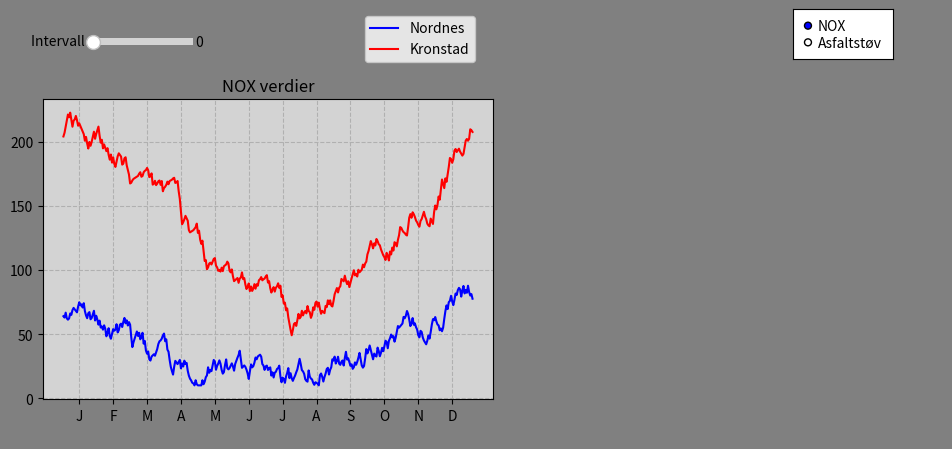

Here is the Python script that generated this plot: (Note: this script raises an exception after producing the figure.)
import math
import numpy as np
import matplotlib.pyplot as plt
from matplotlib.widgets import Slider, RadioButtons
import matplotlib.image as mpimg
import matplotlib.patches as mpatches
import random
from random import randint

def GenereateRandomYearDataList(intencity: float, seed: int = 0) -> list[int]:
    if seed != 0:
        random.seed(seed)
    centervals = [200, 150, 100, 75, 75, 75, 50, 75, 100, 150, 200, 250, 300]
    centervals = [x * intencity for x in centervals]
    nox = centervals[0]
    inc = True
    noxList = []
    for index in range(1, 365):
        if randint(1, 100) > 50:
            inc = not inc
        center = centervals[int(index / 30)]
        dx = min(2.0, max(0.5, nox / center))
        nox = nox + randint(1, 5) / dx if inc else nox - randint(1, 5) * dx
        nox = max(10, nox)
        noxList.append(nox)
    return noxList

def GenerateRandomDustDataList(intencity: float, seed: int = 0) -> list[int]:
    return GenereateRandomYearDataList(intencity, seed)

kron_nox_year = GenereateRandomYearDataList(intencity=1.0, seed=2)
nord_nox_year = GenereateRandomYearDataList(intencity=.3, seed=1)
additional_nox_year = GenereateRandomYearDataList(intencity=0.5, seed=3)  
kron_dust_year = GenerateRandomDustDataList(intencity=1.0, seed=4)
nord_dust_year = GenerateRandomDustDataList(intencity=.3, seed=5)

fig = plt.figure(figsize=(10, 5))  
fig.patch.set_facecolor('grey')

axNok = fig.add_axes((0.05, 0.15, 0.45, 0.6)) 
axBergen = fig.add_axes((0.55, 0.07, 0.4, 0.75))  
axSlider = fig.add_axes((0.1, 0.85, 0.1, 0.03))  
axRadio = fig.add_axes((0.8, 0.83, 0.1, 0.1))

coordinates_Nordnes = (100, 100)
coordinates_Kronstad = (1300, 1400)
days_interval = (1, 365)
marked_point = (0, 0)

slider = Slider(axSlider, 'Intervall  ', 0, 4, valinit=0, valstep=1)
radio = RadioButtons(axRadio, ('NOX', 'Asfaltstøv'))

current_data_type = 'NOX' 

def slider_update(val):
    global days_interval
    kvartal = int(val)
    days_interval = (1, 365)
    if kvartal == 1:
        days_interval = (1, 90)
    elif kvartal == 2:
        days_interval = (90, 180)
    elif kvartal == 3:
        days_interval = (180, 270)
    elif kvartal == 4:
        days_interval = (270, 365)
    plot_graph()

def on_click(event):
    global marked_point
    if ax := event.inaxes:
        if ax == axBergen:
            marked_point = (event.xdata, event.ydata)
            plot_graph()

def CalcPointValue(valN, valK):
    distNordnes = math.dist(coordinates_Nordnes, marked_point)
    distKronstad = math.dist(coordinates_Kronstad, marked_point)
    distNordnesKronstad = math.dist(coordinates_Nordnes, coordinates_Kronstad)
    val = (1 - distKronstad / (distKronstad + distNordnes)) * valK + \
          (1 - distNordnes / (distKronstad + distNordnes)) * valN
    val = val * (distNordnesKronstad / (distNordnes + distKronstad)) ** 4
    return val

def draw_circles_stations():
    circle = mpatches.Circle((100, 100), 50, color='blue')
    axBergen.add_patch(circle)
    circle = mpatches.Circle((1300, 1400), 50, color='red')
    axBergen.add_patch(circle)

def draw_label_and_ticks():
    num_labels = 12
    xlabels = ['J', 'F', 'M', 'A', 'M', 'J', 'J', 'A', 'S', 'O', 'N', 'D']
    xticks = np.linspace(15, 345, num_labels)

    if days_interval[1] == 90:
        xticks = [15, 45, 75]
        xlabels = ['Jan', 'Feb', 'Mars']
    elif days_interval[1] == 180:
        xticks = [15, 45, 75]
        xlabels = ['April', 'Mai', 'Juni']
    elif days_interval[1] == 270:
        xticks = [15, 45, 75]
        xlabels = ['July', 'Aug', 'Sept']
    elif days_interval[0] == 270:
        xticks = [15, 45, 75]
        xlabels = ['Okt', 'Nov', 'Des']

    axNok.set_xticks(xticks)
    axNok.set_xticklabels(xlabels)

def plot_graph():
    global days_interval, current_data_type
    axNok.cla()
    axNok.set_facecolor('#D3D3D3')
    axBergen.cla()
    
    if current_data_type == 'NOX':
        nord_nox = nord_nox_year[days_interval[0]:days_interval[1]]
        kron_nox = kron_nox_year[days_interval[0]:days_interval[1]]
    else:
        nord_nox = nord_dust_year[days_interval[0]:days_interval[1]]
        kron_nox = kron_dust_year[days_interval[0]:days_interval[1]]
    
    days = len(nord_nox)
    list_days = np.linspace(1, days, days)

    l3 = None
    avg_nord_nox = np.mean(nord_nox)
    avg_kron_nox = np.mean(kron_nox)

    avg_marked_nox = 0.0
    if marked_point != (0, 0):
        nox_point = [CalcPointValue(nord_nox[i], kron_nox[i]) for i in range(days)]
        l3, = axNok.plot(list_days, nox_point, 'darkorange')
        avg_marked_nox = np.mean(nox_point)  
        circle = mpatches.Circle((marked_point[0], marked_point[1]), 50, color='orange')
        axBergen.add_patch(circle)

    l1, = axNok.plot(list_days, nord_nox, 'blue')
    l2, = axNok.plot(list_days, kron_nox, 'red')
    axNok.set_title(f"{current_data_type} verdier")

    if avg_kron_nox != 0:
        percentage_nord_to_kron = (avg_nord_nox / avg_kron_nox) * 100
        percentage_marked_to_kron = (avg_marked_nox / avg_kron_nox) * 100 if avg_marked_nox != 0 else float('inf')
    else:
        percentage_nord_to_kron = float('inf')
        percentage_marked_to_kron = float('inf')

    legend_labels = ["Nordnes", "Kronstad", "Markert plass"]
    average_info = (f'Avg {current_data_type}: \nKronstad: {avg_kron_nox:.2f}\nNordnes: {avg_nord_nox:.2f} '
                    f'({percentage_nord_to_kron:.2f}%)')
    
    if marked_point != (0, 0):
        average_info += f'\nMarkert: {avg_marked_nox:.2f} ({percentage_marked_to_kron:.2f}%)'
        
    lines = [l1, l2]
    
    if l3 is not None:
        lines.append(l3)
        legend_labels.append("Markert plass")

    axNok.legend(lines, legend_labels, bbox_to_anchor=(0.7, 1.3), loc='upper left')
    axNok.grid(linestyle='--')
    draw_label_and_ticks()

    axBergen.axis('off')
    img = mpimg.imread('Bergen.jpg')
    axBergen.imshow(img)
    axBergen.set_title("Kart Bergen")
    draw_circles_stations()

    axBergen.text(0.01, 1.29, average_info, transform=axBergen.transAxes, fontsize=10,
                   verticalalignment='top', horizontalalignment='left',
                   bbox=dict(facecolor='#D3D3D3', alpha=0.5,
                             edgecolor='black', boxstyle='round,pad=0.5'))

    plt.draw()

def radio_update(label):
    global current_data_type
    current_data_type = label
    plot_graph()

slider.on_changed(slider_update)
radio.on_clicked(radio_update)

plt.connect('button_press_event', on_click)

plot_graph()
plt.show()
